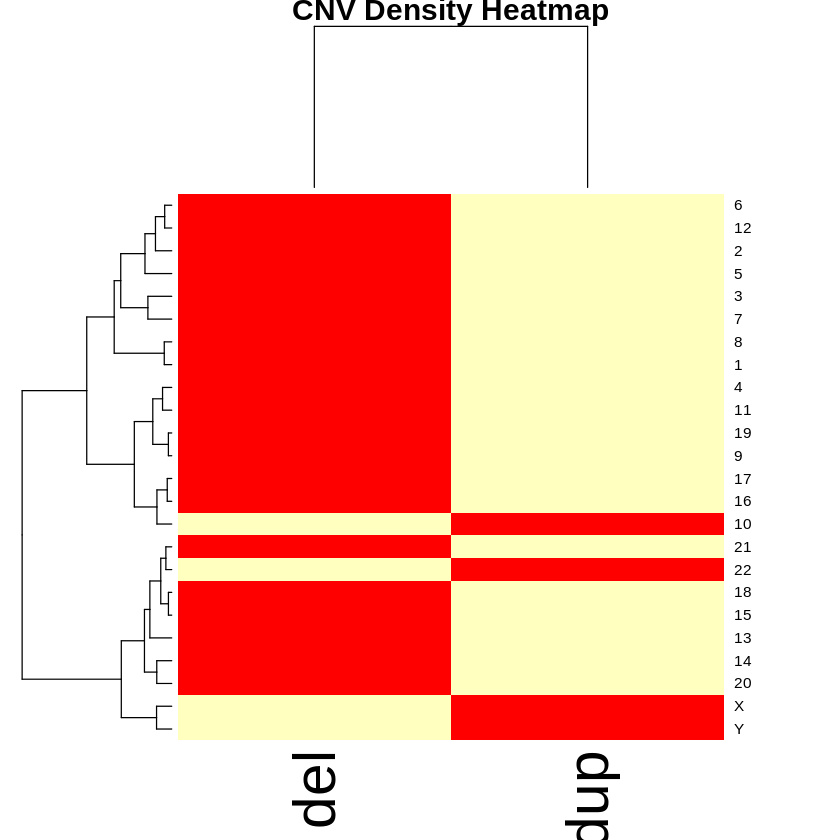

Data behind this chart, as committed beside it:
, chromosome, del, dup
1, 1, 237, 566
2, 10, 250, 232
3, 11, 140, 306
4, 12, 190, 387
5, 13, 142, 150
6, 14, 70, 207
7, 15, 60, 105
8, 16, 188, 233
9, 17, 190, 252
10, 18, 74, 106
11, 19, 108, 288
12, 2, 212, 453
13, 20, 43, 149
14, 21, 91, 116
15, 22, 106, 96
16, 3, 149, 539
17, 4, 144, 345
18, 5, 247, 344
19, 6, 220, 385
20, 7, 73, 471
21, 8, 258, 590
22, 9, 97, 279
23, X, 68, 27
24, Y, 9, 0
